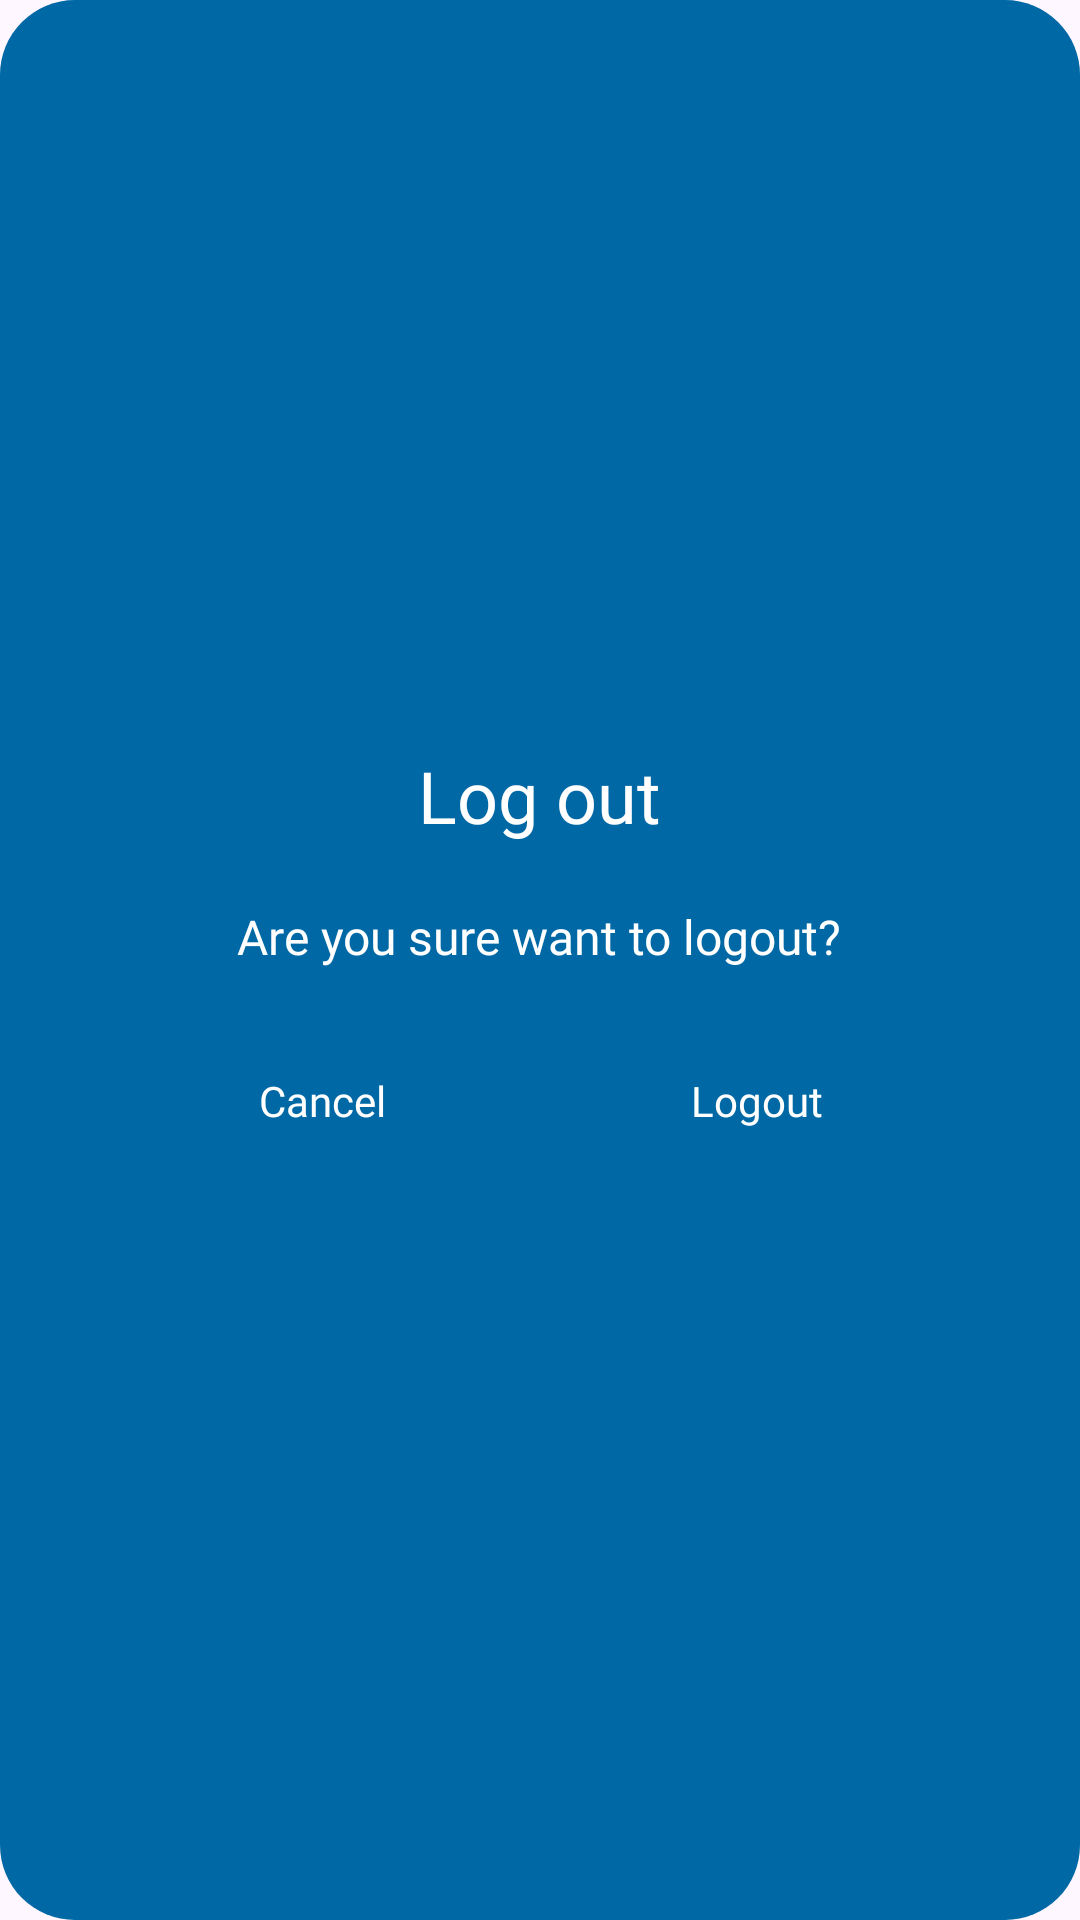

This screen was rendered from an Android layout file. Write that file and the resources it references.
<!-- AndroidManifest.xml: application theme Theme.ETago -->
<!-- res/layout/custom_logout_dialog.xml -->
<?xml version="1.0" encoding="utf-8"?>
<LinearLayout xmlns:android="http://schemas.android.com/apk/res/android"
    android:layout_width="wrap_content"
    android:layout_height="wrap_content"
    android:padding="30dp"
    android:background="@drawable/forgot_pass_round_bg"
    android:orientation="vertical"
    android:gravity="center"
    >

    <TextView
        android:id="@+id/logout_dialog_title"
        android:layout_width="wrap_content"
        android:layout_height="wrap_content"
        android:text="Log out"
        android:fontFamily="@font/montserrat_bold"
        android:textSize="24sp"
        android:gravity="center"
        android:textColor="#FFFFFF"
        />

    <TextView
        android:id="@+id/logout_dialog_text"
        android:layout_width="wrap_content"
        android:layout_height="wrap_content"
        android:text="Are you sure want to logout?"
        android:fontFamily="@font/montserrat_medium"
        android:textSize="16sp"
        android:textColor="#FFFFFF"
        android:layout_marginTop="20dp" />

    <LinearLayout
        android:id="@+id/logout_dialog_buttons"
        android:layout_width="wrap_content"
        android:layout_height="wrap_content"
        android:orientation="horizontal"
        android:layout_gravity="center"
        android:layout_marginTop="20dp"
        >
        <androidx.appcompat.widget.AppCompatButton
            android:id="@+id/cancel_logout_dialog_btn"
            android:layout_width="145dp"
            android:layout_height="wrap_content"
            android:text="Cancel"
            android:fontFamily="@font/montserrat_semibold"
            android:textColor="@color/white"
            android:textAllCaps="false"
            android:background="@color/transparent"
            />

        <androidx.appcompat.widget.AppCompatButton
            android:id="@+id/logout_dialog_btn"
            android:layout_width="145dp"
            android:layout_height="wrap_content"
            android:text="Logout"
            android:fontFamily="@font/montserrat_semibold"
            android:textColor="@color/white"
            android:textAllCaps="false"
            android:background="@drawable/return_btn_bg"
            />

    </LinearLayout>





</LinearLayout>
<!-- resources referenced by this layout -->
<resources>
  <color name="transparent">#00000000</color>
  <color name="white">#FFFFFF</color>
  <!-- drawable forgot_pass_round_bg (drawable) -->
  <shape xmlns:android="http://schemas.android.com/apk/res/android">
      <solid android:color="@color/light_blue" /> 
      <corners android:radius="25dp" /> 
  </shape>
  <style name="Theme.ETago" parent="Base.Theme.ETago" />
  <color name="light_blue">#0068A5</color>
  <style name="Base.Theme.ETago" parent="Theme.Material3.DayNight.NoActionBar">
          
          
  
       </style>
</resources>
